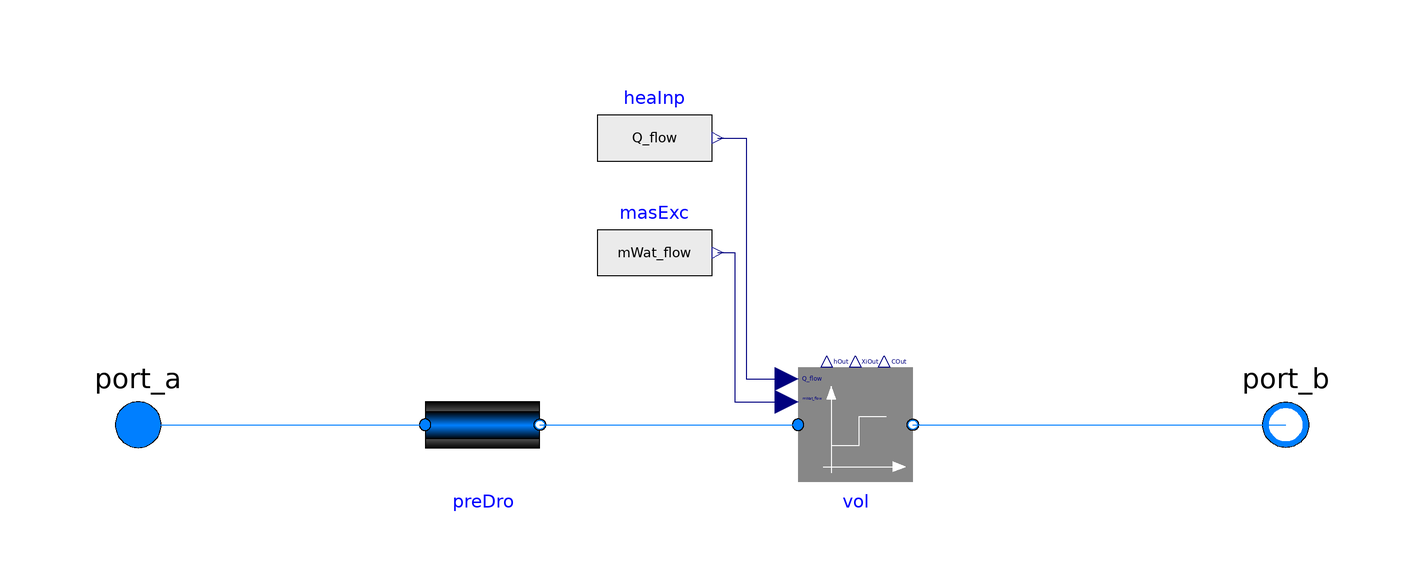

This picture is the connection diagram that the Modelica source below describes through its graphical annotations.

model StaticTwoPortHeatMassExchanger
  "Partial model transporting fluid between two ports without storing mass or energy"
  extends ProsNet.Fluid.Interfaces.PartialTwoPortInterface;
  extends ProsNet.Fluid.Interfaces.TwoPortFlowResistanceParameters(final
      computeFlowResistance=(abs(dp_nominal) > Modelica.Constants.eps));

  constant Boolean sensibleOnly "Set to true if sensible exchange only";
  constant Boolean prescribedHeatFlowRate
    "Set to true if the heat flow rate is not a function of the component temperature";

  constant Boolean homotopyInitialization = true "= true, use homotopy method"
    annotation(HideResult=true);

  // Model inputs
  // Q_flow is the sensible plus latent heat flow rate
  input Modelica.SIunits.HeatFlowRate Q_flow "Heat transferred into the medium";
  input Modelica.SIunits.MassFlowRate mWat_flow
    "Moisture mass flow rate added to the medium";

  // Models for conservation equations and pressure drop
  ProsNet.Fluid.Interfaces.StaticTwoPortConservationEquation vol(
    redeclare final package Medium = Medium,
    final use_mWat_flow=not sensibleOnly,
    final prescribedHeatFlowRate=prescribedHeatFlowRate,
    final m_flow_nominal=m_flow_nominal,
    final allowFlowReversal=allowFlowReversal,
    final m_flow_small=m_flow_small)
    "Control volume for steady-state energy and mass balance"
    annotation (Placement(transformation(extent={{15,-10},{35,10}})));

  ProsNet.Fluid.FixedResistances.PressureDrop preDro(
    redeclare final package Medium = Medium,
    final m_flow_nominal=m_flow_nominal,
    final deltaM=deltaM,
    final allowFlowReversal=allowFlowReversal,
    final show_T=false,
    final from_dp=from_dp,
    final linearized=linearizeFlowResistance,
    final homotopyInitialization=homotopyInitialization,
    final dp_nominal=dp_nominal) "Flow resistance"
    annotation (Placement(transformation(extent={{-50,-10},{-30,10}})));

  // Outputs that are needed in models that extend this model
  Modelica.Blocks.Interfaces.RealOutput hOut(unit="J/kg")
    "Leaving temperature of the component";

  Modelica.Blocks.Interfaces.RealOutput XiOut[Medium.nXi](each unit="1",
                                                          each min=0,
                                                          each max=1)
    "Leaving species concentration of the component";
  Modelica.Blocks.Interfaces.RealOutput COut[Medium.nC](each min=0)
    "Leaving trace substances of the component";

protected
  Modelica.Blocks.Sources.RealExpression heaInp(y=Q_flow)
    "Block to set heat input into volume"
    annotation (Placement(transformation(extent={{-20,40},{0,60}})));
  Modelica.Blocks.Sources.RealExpression
    masExc(final y=mWat_flow) "Block to set moisture exchange in volume"
    annotation (Placement(transformation(extent={{-20,20},{0,40}})));

initial equation
  assert(homotopyInitialization, "In " + getInstanceName() +
    ": The constant homotopyInitialization has been modified from its default value. This constant will be removed in future releases.",
    level = AssertionLevel.warning);

equation
  connect(vol.hOut, hOut);
  connect(vol.XiOut, XiOut);
  connect(vol.COut, COut);
  connect(port_a,preDro. port_a) annotation (Line(
      points={{-100,0},{-50,0}},
      color={0,127,255}));
  connect(preDro.port_b, vol.port_a) annotation (Line(
      points={{-30,0},{15,0}},
      color={0,127,255}));

  connect(vol.port_b, port_b) annotation (Line(
      points={{35,0},{67,0},{100,5.55112e-16}},
      color={0,127,255}));

  connect(heaInp.y, vol.Q_flow) annotation (Line(
      points={{1,50},{6,50},{6,8},{13,8}},
      color={0,0,127}));
  connect(masExc.y, vol.mWat_flow) annotation (Line(
      points={{1,30},{4,30},{4,4},{13,4}},
      color={0,0,127}));
  annotation (
    preferredView="info",
    Documentation(info="<html>
<p>
This component transports fluid between its two ports, without
storing mass or energy. It is based on
<a href=\"modelica://Modelica.Fluid.Interfaces.PartialTwoPortTransport\">
Modelica.Fluid.Interfaces.PartialTwoPortTransport</a> but it does
use a different implementation for handling reverse flow because
in this component, mass flow rate can be added or removed from
the medium.
</p>
<p>
If <code>dp_nominal &gt; Modelica.Constants.eps</code>, this component computes
pressure drop due to flow friction.
The pressure drop is defined by a quadratic function that goes through
the point <code>(m_flow_nominal, dp_nominal)</code>. At <code>|m_flow| &lt; deltaM * m_flow_nominal</code>,
the pressure drop vs. flow relation is linearized.
If the parameter <code>linearizeFlowResistance</code> is set to true,
then the whole pressure drop vs. flow resistance curve is linearized.
</p>
<h4>Implementation</h4>
This model uses inputs and constants that need to be set by models
that extend or instantiate this model.
The following inputs need to be assigned:
<ul>
<li>
<code>Q_flow</code>, which is the sensible and latent heat flow rate added to the medium.
</li>
<li>
<code>mWat_flow</code>, which is the moisture mass flow rate added to the medium.
</li>
</ul>

<p>
Set the constant <code>sensibleOnly=true</code> if the model that extends
or instantiates this model sets <code>mWat_flow = 0</code>.
</p>
<p>
To increase the numerical robustness of the model, the constant
<code>prescribedHeatFlowRate</code> can be set.
Use the following settings:
</p>
<ul>
<li>Set <code>prescribedHeatFlowRate=true</code> if the <i>only</i> means of heat transfer
at the <code>heatPort</code> is a prescribed heat flow rate that
is <i>not</i> a function of the temperature difference
between the medium and an ambient temperature. Examples include an ideal electrical heater,
a pump that rejects heat into the fluid stream, or a chiller that removes heat based on a performance curve.
If the <code>heatPort</code> is not connected, then set <code>prescribedHeatFlowRate=true</code> as
in this case, <code>heatPort.Q_flow=0</code>.
</li>
<li>Set <code>prescribedHeatFlowRate=false</code> if there is heat flow at the <code>heatPort</code>
computed as <i>K * (T-heatPort.T)</i>, for some temperature <i>T</i> and some conductance <i>K</i>,
which may itself be a function of temperature or mass flow rate.<br/>
If there is a combination of <i>K * (T-heatPort.T)</i> and a prescribed heat flow rate,
for example a solar collector that dissipates heat to the ambient and receives heat from
the solar radiation, then set <code>prescribedHeatFlowRate=false</code>.
</li>
</ul>
<p>
If <code>prescribedHeatFlow=true</code>, then energy and mass balance
equations are formulated to guard against numerical problems near
zero flow that can occur if <code>Q_flow</code> or <code>m_flow</code>
are the results of an iterative solver.
</p>
</html>", revisions="<html>
<ul>
<li>
April 14, 2020, by Michael Wetter:<br/>
Changed <code>homotopyInitialization</code> to a constant.<br/>
This is for
<a href=\"https://github.com/ibpsa/modelica-ibpsa/issues/1341\">IBPSA, #1341</a>.
</li>
<li>
April 11, 2017, by Michael Wetter:<br/>
Updated documentation to make clear that <code>Q_flow</code>
includes latent heat flow rate.<br/>
This is for issue
<a href=\"https://github.com/lbl-srg/modelica-buildings/issues/704\">Buildings #704</a>.
</li>
<li>
December 1, 2016, by Michael Wetter:<br/>
Updated model as <code>use_dh</code> is no longer a parameter in the pressure drop model.<br/>
This is for
<a href=\"https://github.com/ibpsa/modelica-ibpsa/issues/480\">#480</a>.
</li>
<li>
January 22, 2016 by Michael Wetter:<br/>
Removed assignment of <code>sensibleOnly</code> in <code>bal1</code> and <code>bal2</code>
as this constant has been removed in
<a href=\"modelica://IBPSA.Fluid.Interfaces.StaticTwoPortHeatMassExchanger\">
IBPSA.Fluid.Interfaces.StaticTwoPortHeatMassExchanger</a>.
</li>
<li>
November 19, 2015, by Michael Wetter:<br/>
Removed assignment of parameter
<code>showDesignFlowDirection</code> in <code>extends</code> statement.
This is for
<a href=\"https://github.com/ibpsa/modelica-ibpsa/issues/349\">#349</a>.
</li>
<li>
July 2, 2015 by Michael Wetter:<br/>
Revised implementation of conservation equations,
added default values for outlet quantities at <code>port_a</code>
if <code>allowFlowReversal=false</code> and
updated documentation.
See
<a href=\"https://github.com/ibpsa/modelica-ibpsa/issues/281\">
issue 281</a> for a discussion.
</li>
<li>
July 1, 2015 by Filip Jorissen:<br/>
Renamed <code>use_safeDivision</code> into
<code>prescribedHeatFlowRate</code>.
See
<a href=\"https://github.com/ibpsa/modelica-ibpsa/issues/282\">
issue 282</a> for a discussion.
</li>
<li>
November 13, 2013 by Michael Wetter:<br/>
Added parameter <code>homotopyInitialization</code> as
it has been removed in the base class.
</li>
<li>
October 8, 2013 by Michael Wetter:<br/>
Removed propagation of <code>show_V_flow</code>
to pressure drop calculation, as this model no longer has
that parameter.
</li>
<li>
July 30, 2013 by Michael Wetter:<br/>
Changed connector <code>mXi_flow[Medium.nXi]</code>
to a scalar input connector <code>mWat_flow</code>.
The reason is that <code>mXi_flow</code> does not allow
to compute the other components in <code>mX_flow</code> and
therefore leads to an ambiguous use of the model.
By only requesting <code>mWat_flow</code>, the mass balance
and species balance can be implemented correctly.
</li>
<li>
March 27, 2013 by Michael Wetter:<br/>
Removed wrong unit attribute of <code>COut</code>,
and added min and max attributes for <code>XiOut</code>.
</li>
<li>
February 8, 2012 by Michael Wetter:<br/>
Changed model to use graphical modeling.
</li>
<li>
December 14, 2011 by Michael Wetter:<br/>
Changed assignment of <code>hOut</code>, <code>XiOut</code> and
<code>COut</code> to no longer declare that it is continuous.
The declaration of continuity, i.e, the
<code>smooth(0, if (port_a.m_flow >= 0) then ...)</code> declaration,
was required for Dymola 2012 to simulate, but it is no longer needed
for Dymola 2012 FD01.
</li>
<li>
August 19, 2011, by Michael Wetter:<br/>
Changed assignment of <code>hOut</code>, <code>XiOut</code> and
<code>COut</code> to declare that it is not differentiable.
</li>
<li>
August 4, 2011, by Michael Wetter:<br/>
Moved linearized pressure drop equation from the function body to the equation
section. With the previous implementation,
the symbolic processor may not rearrange the equations, which can lead
to coupled equations instead of an explicit solution.
</li>
<li>
March 29, 2011, by Michael Wetter:<br/>
Changed energy and mass balance to avoid a division by zero if <code>m_flow=0</code>.
</li>
<li>
March 27, 2011, by Michael Wetter:<br/>
Added <code>homotopy</code> operator.
</li>
<li>
August 19, 2010, by Michael Wetter:<br/>
Fixed bug in energy and moisture balance that affected results if a component
adds or removes moisture to the air stream.
In the old implementation, the enthalpy and species
outflow at <code>port_b</code> was multiplied with the mass flow rate at
<code>port_a</code>. The old implementation led to small errors that were proportional
to the amount of moisture change. For example, if the moisture added by the component
was <code>0.005 kg/kg</code>, then the error was <code>0.5%</code>.
Also, the results for forward flow and reverse flow differed by this amount.
With the new implementation, the energy and moisture balance is exact.
</li>
<li>
March 22, 2010, by Michael Wetter:<br/>
Added constant <code>sensibleOnly</code> to
simplify species balance equation.
</li>
<li>
April 10, 2009, by Michael Wetter:<br/>
Added model to compute flow friction.
</li>
<li>
April 22, 2008, by Michael Wetter:<br/>
Revised to add mass balance.
</li>
<li>
March 17, 2008, by Michael Wetter:<br/>
First implementation.
</li>
</ul>
</html>"));
end StaticTwoPortHeatMassExchanger;